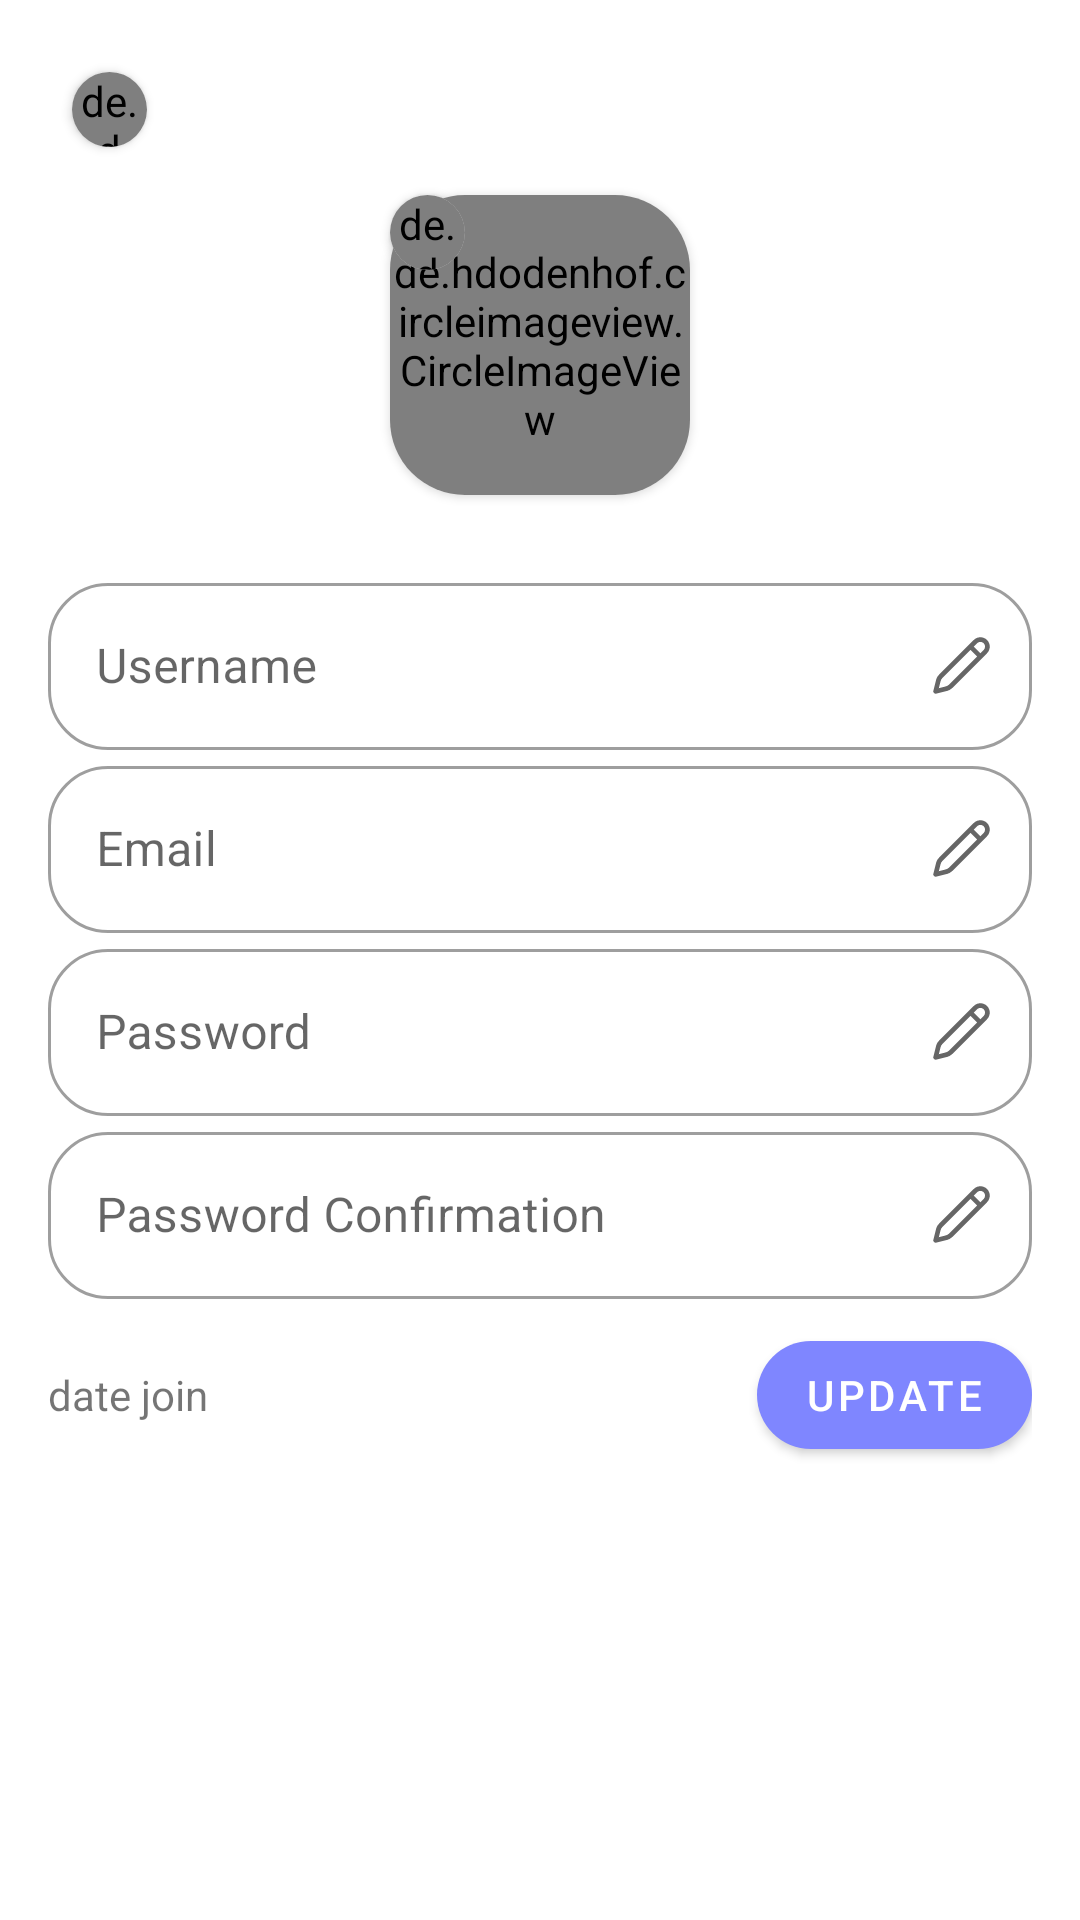

Here is an Android app screen rendered from its layout file. Give the layout XML and the strings, colors and styles it references.
<!-- AndroidManifest.xml: application theme Theme.PeoEmergency -->
<!-- res/layout/activity_edit_profile.xml -->
<?xml version="1.0" encoding="utf-8"?>
<androidx.constraintlayout.widget.ConstraintLayout
    xmlns:android="http://schemas.android.com/apk/res/android"
    xmlns:tools="http://schemas.android.com/tools"
    android:layout_width="match_parent"
    android:layout_height="match_parent"
    xmlns:app="http://schemas.android.com/apk/res-auto"
    android:padding="@dimen/root_view_padding"
    tools:context=".screen.main.fragment.activity.account_profile.EditProfileActivity">


    <RelativeLayout
        android:id="@+id/container1"
        android:layout_width="match_parent"
        android:layout_height="wrap_content"
        app:layout_constraintTop_toTopOf="parent"
        app:layout_constraintStart_toStartOf="parent"
        app:layout_constraintEnd_toEndOf="parent">

        <androidx.cardview.widget.CardView
            android:layout_width="wrap_content"
            android:layout_height="wrap_content"
            android:layout_margin="8dp"
            app:cardCornerRadius="25dp"
            android:elevation="0dp">

            <de.hdodenhof.circleimageview.CircleImageView
                android:id="@+id/iv_arrow_back"
                android:layout_width="25dp"
                android:layout_height="25dp"
                android:clickable="true"
                android:focusable="true"
                android:foreground="?attr/selectableItemBackground"
                android:src="@drawable/ic_baseline_keyboard_arrow_left_24" />
        </androidx.cardview.widget.CardView>
    </RelativeLayout>

    <RelativeLayout
        android:id="@+id/container2"
        android:layout_width="match_parent"
        android:layout_height="wrap_content"
        app:layout_constraintTop_toBottomOf="@id/container1"
        app:layout_constraintStart_toStartOf="@id/container1"
        app:layout_constraintEnd_toEndOf="@id/container1">

       <FrameLayout
           android:layout_width="wrap_content"
           android:layout_height="wrap_content"
           android:layout_centerHorizontal="true">

           <androidx.cardview.widget.CardView
               android:layout_width="wrap_content"
               android:layout_height="wrap_content"
               android:layout_margin="8dp"
               app:cardCornerRadius="25dp"
               android:elevation="0dp">

               <de.hdodenhof.circleimageview.CircleImageView
                   android:id="@+id/iv_photo_profile_update"
                   android:layout_width="100dp"
                   android:layout_height="100dp"
                   android:clickable="true"
                   android:focusable="true"
                   android:foreground="?attr/selectableItemBackground"
                   android:src="@drawable/sample_logo" />
           </androidx.cardview.widget.CardView>

           <androidx.cardview.widget.CardView
               android:layout_width="wrap_content"
               android:layout_height="wrap_content"
               android:layout_margin="8dp"
               app:cardCornerRadius="25dp"
               android:elevation="0dp">

               <de.hdodenhof.circleimageview.CircleImageView
                   android:id="@+id/iv_upload_prfile_update"
                   android:layout_width="25dp"
                   android:layout_height="25dp"
                   android:clickable="true"
                   android:focusable="true"
                   android:foreground="?attr/selectableItemBackground"
                   android:src="@drawable/ic_camera_capture" />
           </androidx.cardview.widget.CardView>
       </FrameLayout>
    </RelativeLayout>

    <LinearLayout
        android:id="@+id/container3"
        android:layout_width="match_parent"
        android:layout_height="wrap_content"
        android:orientation="vertical"
        app:layout_constraintTop_toBottomOf="@id/container2"
        app:layout_constraintStart_toStartOf="@id/container2"
        app:layout_constraintEnd_toEndOf="@id/container2">



        <com.google.android.material.textfield.TextInputLayout
            android:id="@+id/outlinedTextFieldUsernameUpdate"
            android:layout_width="match_parent"
            android:layout_height="wrap_content"
            android:layout_marginTop="16dp"
            app:boxCornerRadiusBottomEnd="20dp"
            app:boxCornerRadiusBottomStart="20dp"
            app:boxCornerRadiusTopEnd="20dp"
            app:boxCornerRadiusTopStart="20dp"
            app:hintTextColor="@color/black"
            android:hint="@string/txt_input_hint_username"
            app:endIconMode="custom"
            app:endIconDrawable="@drawable/ic_edit"
            app:endIconCheckable="true"
            style="@style/Widget.MaterialComponents.TextInputLayout.OutlinedBox">

            <com.google.android.material.textfield.TextInputEditText
                android:id="@+id/et_username_sign_up"
                android:layout_width="match_parent"
                android:layout_height="wrap_content"
                android:enabled="false"
                android:inputType="text" />
        </com.google.android.material.textfield.TextInputLayout>
        <com.google.android.material.textfield.TextInputLayout
            android:id="@+id/outlinedTextFieldEmailUpdate"
            android:layout_width="match_parent"
            android:layout_height="wrap_content"
            app:boxCornerRadiusBottomEnd="20dp"
            app:boxCornerRadiusBottomStart="20dp"
            app:boxCornerRadiusTopEnd="20dp"
            app:boxCornerRadiusTopStart="20dp"
            app:hintTextColor="@color/black"
            android:hint="@string/txt_input_hint_email"
            app:endIconMode="custom"
            app:endIconDrawable="@drawable/ic_edit"
            app:endIconCheckable="true"
            style="@style/Widget.MaterialComponents.TextInputLayout.OutlinedBox">

            <com.google.android.material.textfield.TextInputEditText
                android:id="@+id/et_email_sign_up"
                android:layout_width="match_parent"
                android:layout_height="wrap_content"
                android:enabled="false"
                android:inputType="textEmailAddress" />
        </com.google.android.material.textfield.TextInputLayout>
        <com.google.android.material.textfield.TextInputLayout
            android:id="@+id/outlinedTextFieldPassUpdate"
            android:layout_width="match_parent"
            android:layout_height="wrap_content"
            app:boxCornerRadiusBottomEnd="20dp"
            app:boxCornerRadiusBottomStart="20dp"
            app:boxCornerRadiusTopEnd="20dp"
            app:boxCornerRadiusTopStart="20dp"
            app:hintTextColor="@color/black"
            android:hint="@string/txt_input_hint_password"
            app:endIconMode="custom"
            app:endIconDrawable="@drawable/ic_edit"
            app:endIconCheckable="true"
            style="@style/Widget.MaterialComponents.TextInputLayout.OutlinedBox">


            <com.google.android.material.textfield.TextInputEditText
                android:id="@+id/et_password_sign_up"
                android:layout_width="match_parent"
                android:layout_height="wrap_content"
                android:enabled="false"
                android:inputType="textPassword"/>
        </com.google.android.material.textfield.TextInputLayout>
        <com.google.android.material.textfield.TextInputLayout
            android:id="@+id/outlinedTextFieldPassConfirmUpdate"
            android:layout_width="match_parent"
            android:layout_height="wrap_content"
            app:boxCornerRadiusBottomEnd="20dp"
            app:boxCornerRadiusBottomStart="20dp"
            app:boxCornerRadiusTopEnd="20dp"
            app:boxCornerRadiusTopStart="20dp"
            app:hintTextColor="@color/black"
            android:hint="@string/txt_input_hint_pass_conf"
            app:endIconMode="custom"
            app:endIconDrawable="@drawable/ic_edit"
            app:endIconCheckable="true"
            style="@style/Widget.MaterialComponents.TextInputLayout.OutlinedBox">

            <com.google.android.material.textfield.TextInputEditText
                android:id="@+id/et_password_confirm_sign_up"
                android:layout_width="match_parent"
                android:layout_height="wrap_content"
                android:enabled="false"
                android:inputType="textPassword" />
        </com.google.android.material.textfield.TextInputLayout>

    </LinearLayout>

    <RelativeLayout
        android:id="@+id/container4"
        android:layout_width="match_parent"
        android:layout_height="wrap_content"
        android:layout_marginTop="8dp"
        app:layout_constraintStart_toStartOf="@id/container3"
        app:layout_constraintTop_toBottomOf="@id/container3"
        app:layout_constraintEnd_toEndOf="@id/container3">

        <TextView
            android:id="@+id/tv_date_join"
            android:layout_width="wrap_content"
            android:layout_height="wrap_content"
            android:layout_centerVertical="true"
            android:text="date join" />

        <com.google.android.material.button.MaterialButton
            android:id="@+id/btn_update_profile"
            android:layout_width="wrap_content"
            android:layout_height="wrap_content"
            android:layout_alignParentEnd="true"
            android:text="update"
            app:cornerRadius="25dp"/>
    </RelativeLayout>
</androidx.constraintlayout.widget.ConstraintLayout>
<!-- resources referenced by this layout -->
<resources>
  <color name="black">#FF000000</color>
  <dimen name="root_view_padding">16dp</dimen>
  <!-- drawable ic_camera_capture (drawable) -->
  <vector xmlns:android="http://schemas.android.com/apk/res/android"
      android:width="50dp"
      android:height="50dp"
      android:viewportWidth="50"
      android:viewportHeight="50">
      <path
          android:pathData="M19.3984,6C17.0195,6 14.9688,7.6797 14.5,10.0117L14.0938,12L9,12C6.2383,12 4,14.2383 4,17L4,38C4,40.7617 6.2383,43 9,43L41,43C43.7617,43 46,40.7617 46,38L46,17C46,14.2383 43.7617,12 41,12L35.9063,12L35.5,10.0117C35.0313,7.6758 32.9805,6 30.6016,6ZM19.3984,8L30.6016,8C32.0234,8 33.2617,9.0117 33.543,10.4063L33.9414,12.3945C34.1328,13.3281 34.9531,14 35.9063,14L41,14C42.6523,14 44,15.3477 44,17L44,38C44,39.6523 42.6523,41 41,41L9,41C7.3477,41 6,39.6523 6,38L6,17C6,15.3477 7.3477,14 9,14L14.0938,14C15.0469,14 15.8672,13.3281 16.0586,12.3945L16.457,10.4063C16.7383,9.0117 17.9766,8 19.3984,8ZM25,17C19.4766,17 15,21.4766 15,27C15,32.5234 19.4766,37 25,37C30.5234,37 35,32.5234 35,27C35,21.4766 30.5234,17 25,17ZM25,19C29.4102,19 33,22.5898 33,27C33,31.4102 29.4102,35 25,35C20.5898,35 17,31.4102 17,27C17,22.5898 20.5898,19 25,19Z"
          android:fillColor="#000000" />
  </vector>
  <!-- drawable ic_edit (drawable) -->
  <vector android:height="25dp" android:viewportHeight="16"
      android:viewportWidth="16" android:width="25dp" xmlns:android="http://schemas.android.com/apk/res/android">
      <path android:fillColor="#212121" android:pathData="M13.6569,2.3431C14.4379,3.1242 14.4379,4.3905 13.6569,5.1716L6.2704,12.558C5.95,12.8784 5.5485,13.1057 5.109,13.2156L2.818,13.7884C2.4518,13.8799 2.1201,13.5482 2.2116,13.182L2.7844,10.891C2.8943,10.4515 3.1216,10.05 3.442,9.7296L10.8284,2.3431C11.6095,1.5621 12.8758,1.5621 13.6569,2.3431ZM10.1212,4.4644L4.1491,10.4367C3.9568,10.629 3.8205,10.8698 3.7545,11.1336L3.3839,12.6161L4.8664,12.2455C5.1302,12.1795 5.371,12.0432 5.5633,11.8509L11.5352,5.8784L10.1212,4.4644ZM11.5355,3.0503L10.8282,3.7574L12.2422,5.1714L12.9497,4.4645C13.3403,4.0739 13.3403,3.4408 12.9497,3.0503C12.5592,2.6597 11.9261,2.6597 11.5355,3.0503Z"/>
  </vector>
  <string name="txt_input_hint_email">Email</string>
  <string name="txt_input_hint_pass_conf">Password Confirmation</string>
  <string name="txt_input_hint_password">Password</string>
  <string name="txt_input_hint_username">Username</string>
  <style name="Theme.PeoEmergency" parent="Theme.MaterialComponents.DayNight.NoActionBar">
          
          <item name="colorPrimary">@color/blue_soft</item>
          <item name="colorPrimaryVariant">@color/blue_soft</item>
          <item name="colorOnPrimary">@color/white</item>
          
          <item name="colorSecondary">@color/sekal_farros_yellow</item>
          <item name="colorSecondaryVariant">@color/yellow_soft</item>
          <item name="colorOnSecondary">@color/black</item>
          
          <item name="android:statusBarColor" tools:targetApi="l">?attr/colorPrimaryVariant</item>
          
          <item name="shapeAppearanceLargeComponent">@style/ShapeAppearance.MyApp.LargeComponent</item>
      </style>
  <color name="blue_soft">#7f86ff</color>
  <color name="white">#FFFFFFFF</color>
  <color name="sekal_farros_yellow">#ffd15c</color>
  <color name="yellow_soft">#ffbd69</color>
  <style name="ShapeAppearance.MyApp.LargeComponent" parent="ShapeAppearance.MaterialComponents.LargeComponent">
          <item name="cornerFamily">rounded</item>
          <item name="cornerSize">30dp</item>
      </style>
</resources>
